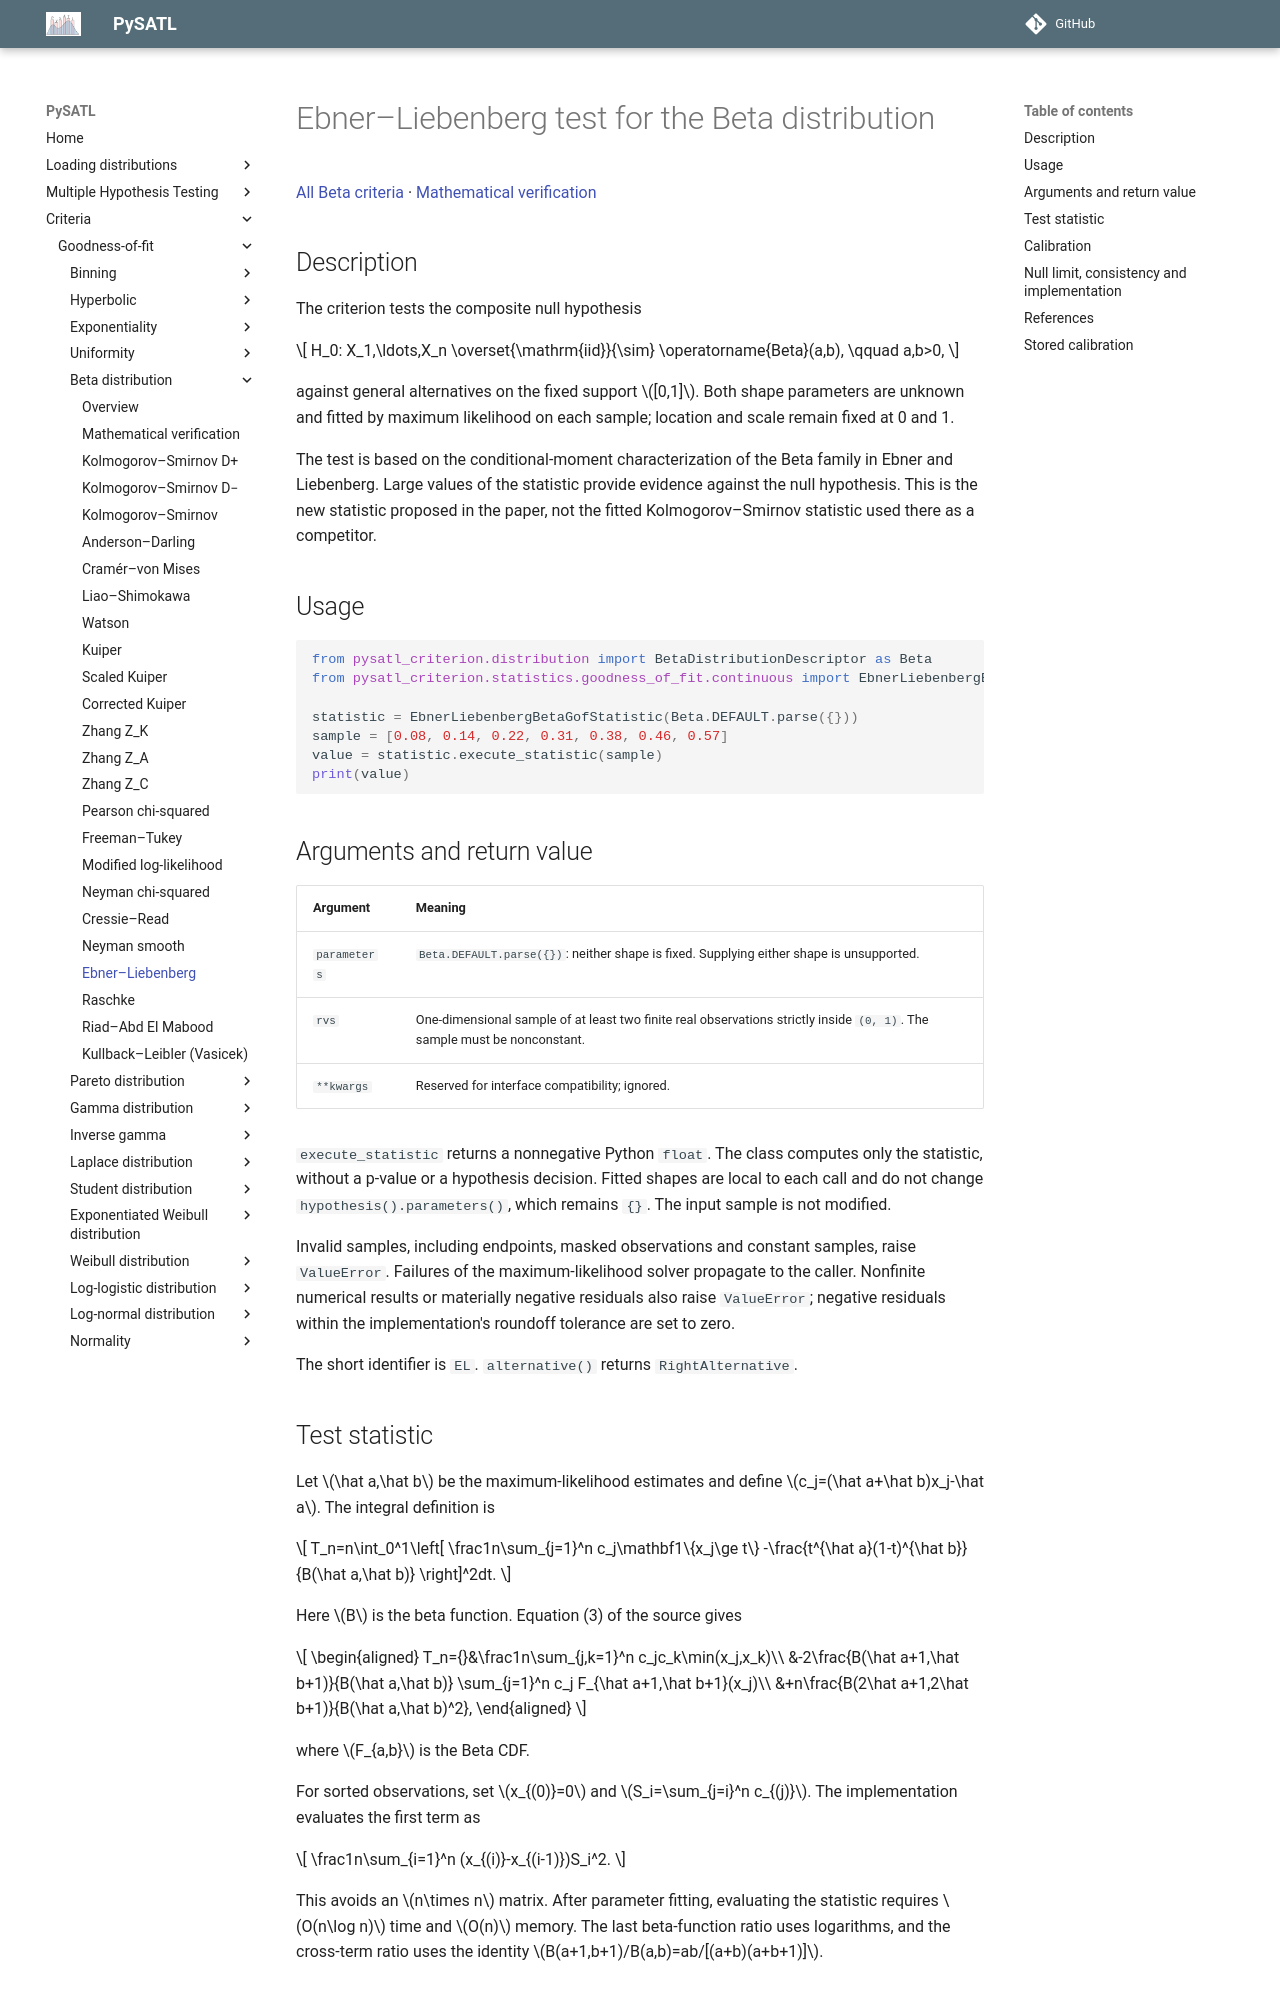

repository: PySATL/pysatl-criterion · page: en/main/criteria/goodness-of-fit/beta/ebner_liebenberg_beta_criterion/index.html · generator: mkdocs

# Ebner–Liebenberg test for the Beta distribution

[All Beta criteria](index.md) · [Mathematical verification](mathematical-validation.md)

## Description

The criterion tests the composite null hypothesis

$$
H_0: X_1,\ldots,X_n \overset{\mathrm{iid}}{\sim}
\operatorname{Beta}(a,b), \qquad a,b>0,
$$

against general alternatives on the fixed support $[0,1]$. Both shape
parameters are unknown and fitted by maximum likelihood on each sample;
location and scale remain fixed at 0 and 1.

The test is based on the conditional-moment characterization of the Beta
family in Ebner and Liebenberg. Large values of the statistic provide evidence
against the null hypothesis. This is the new statistic proposed in the paper,
not the fitted Kolmogorov–Smirnov statistic used there as a competitor.

## Usage

```python
from pysatl_criterion.distribution import BetaDistributionDescriptor as Beta
from pysatl_criterion.statistics.goodness_of_fit.continuous import EbnerLiebenbergBetaGofStatistic

statistic = EbnerLiebenbergBetaGofStatistic(Beta.DEFAULT.parse({}))
sample = [0.08, 0.14, 0.22, 0.31, 0.38, 0.46, 0.57]
value = statistic.execute_statistic(sample)
print(value)
```

## Arguments and return value

| Argument | Meaning |
| --- | --- |
| `parameters` | `Beta.DEFAULT.parse({})`: neither shape is fixed. Supplying either shape is unsupported. |
| `rvs` | One-dimensional sample of at least two finite real observations strictly inside `(0, 1)`. The sample must be nonconstant. |
| `**kwargs` | Reserved for interface compatibility; ignored. |

`execute_statistic` returns a nonnegative Python `float`. The class computes
only the statistic, without a p-value or a hypothesis decision. Fitted shapes
are local to each call and do not change `hypothesis().parameters()`, which
remains `{}`. The input sample is not modified.

Invalid samples, including endpoints, masked observations and constant
samples, raise `ValueError`. Failures of the maximum-likelihood solver
propagate to the caller. Nonfinite numerical results or materially negative
residuals also raise `ValueError`; negative residuals within the implementation's
roundoff tolerance are set to zero.

The short identifier is `EL`. `alternative()` returns `RightAlternative`.

## Test statistic

Let $\hat a,\hat b$ be the maximum-likelihood estimates and define
$c_j=(\hat a+\hat b)x_j-\hat a$. The integral definition is

$$
T_n=n\int_0^1\left[
\frac1n\sum_{j=1}^n c_j\mathbf1\{x_j\ge t\}
-\frac{t^{\hat a}(1-t)^{\hat b}}{B(\hat a,\hat b)}
\right]^2dt.
$$

Here $B$ is the beta function. Equation (3) of the source gives

$$
\begin{aligned}
T_n={}&\frac1n\sum_{j,k=1}^n c_jc_k\min(x_j,x_k)\\
&-2\frac{B(\hat a+1,\hat b+1)}{B(\hat a,\hat b)}
\sum_{j=1}^n c_j F_{\hat a+1,\hat b+1}(x_j)\\
&+n\frac{B(2\hat a+1,2\hat b+1)}{B(\hat a,\hat b)^2},
\end{aligned}
$$

where $F_{a,b}$ is the Beta CDF.

For sorted observations, set $x_{(0)}=0$ and
$S_i=\sum_{j=i}^n c_{(j)}$. The implementation evaluates the first term as

$$
\frac1n\sum_{i=1}^n (x_{(i)}-x_{(i-1)})S_i^2.
$$

This avoids an $n\times n$ matrix. After parameter fitting, evaluating the
statistic requires $O(n\log n)$ time and $O(n)$ memory. The last beta-function
ratio uses logarithms, and the cross-term ratio uses the identity
$B(a+1,b+1)/B(a,b)=ab/[(a+b)(a+b+1)]$.
